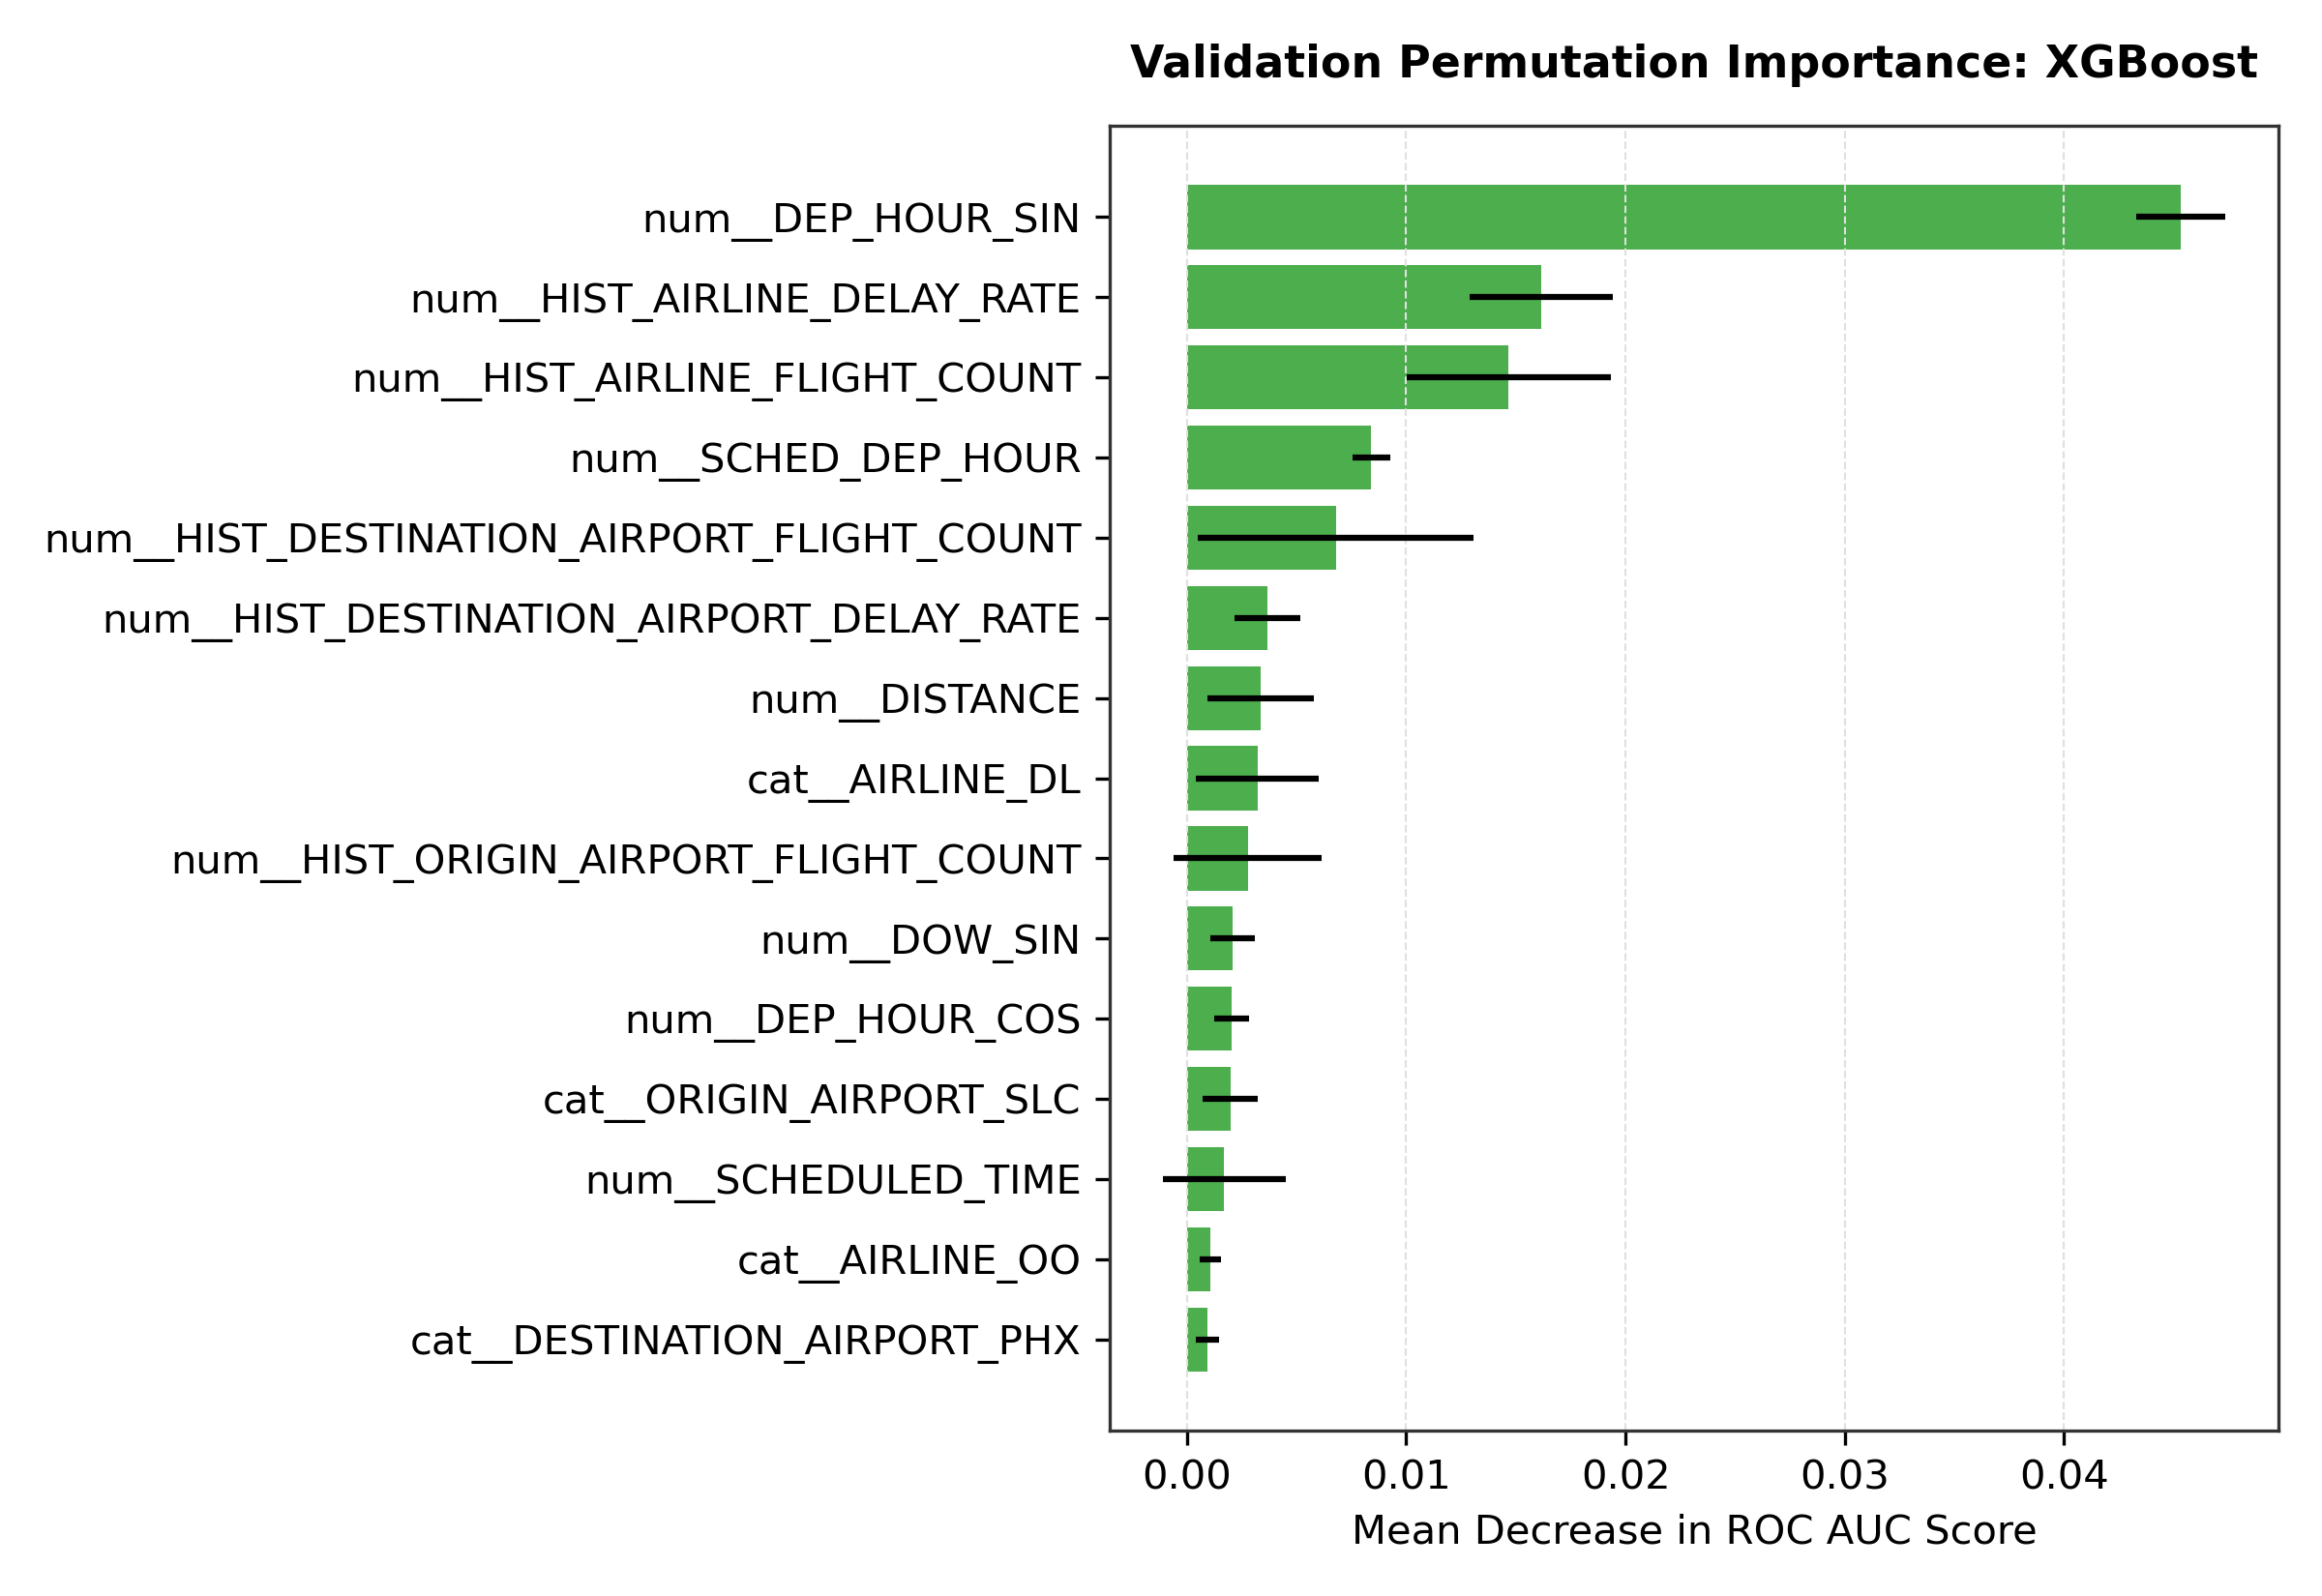

Source data for this figure (header and first rows):
Feature, Mean_Importance_Decrease, Std_Importance
num__DEP_HOUR_SIN, 0.04533, 0.00202
num__HIST_AIRLINE_DELAY_RATE, 0.01615, 0.003254
num__HIST_AIRLINE_FLIGHT_COUNT, 0.01467, 0.004643
num__SCHED_DEP_HOUR, 0.008399, 0.0008602
num__HIST_DESTINATION_AIRPORT_FLIGHT_COU…, 0.006795, 0.00628
num__HIST_DESTINATION_AIRPORT_DELAY_RATE, 0.003666, 0.0015
num__DISTANCE, 0.003356, 0.002423
cat__AIRLINE_DL, 0.003221, 0.002793
num__HIST_ORIGIN_AIRPORT_FLIGHT_COUNT, 0.002772, 0.003391
num__DOW_SIN, 0.002086, 0.001013
num__DEP_HOUR_COS, 0.002054, 0.0008006
cat__ORIGIN_AIRPORT_SLC, 0.001975, 0.001275
num__SCHEDULED_TIME, 0.001693, 0.002798
cat__AIRLINE_OO, 0.001052, 0.0004892
cat__DESTINATION_AIRPORT_PHX, 0.0009358, 0.0005389
cat__ORIGIN_AIRPORT_PDX, 0.0006944, 0.0003944
cat__AIRLINE_WN, 0.0006902, 0.0005848
cat__ORIGIN_AIRPORT_DEN, 0.0005589, 0.0002482
cat__DESTINATION_AIRPORT_ORD, 0.0005496, 0.0004525
cat__ORIGIN_AIRPORT_SJC, 0.000521, 0.0001576
cat__DESTINATION_AIRPORT_LAS, 0.0004453, 0.0002863
cat__ORIGIN_AIRPORT_DFW, 0.0004263, 0.0002933
cat__ORIGIN_AIRPORT_ATL, 0.0003638, 0.0005017
cat__ORIGIN_AIRPORT_MSY, 0.0003485, 0.0003543
cat__DESTINATION_AIRPORT_BOS, 0.0003392, 0.0001863
cat__ORIGIN_AIRPORT_LAS, 0.0003296, 3.751943864710111e-05
cat__DESTINATION_AIRPORT_SEA, 0.0003073, 0.0003433
cat__ORIGIN_AIRPORT_SAN, 0.0003033, 0.0002611
cat__AIRLINE_MQ, 0.0002947, 0.0001192
cat__DESTINATION_AIRPORT_MCI, 0.000294, 0.0003669
cat__ORIGIN_AIRPORT_PHL, 0.0002843, 0.0001787
cat__ORIGIN_AIRPORT_JFK, 0.0002513, 4.881627260322883e-05
cat__DESTINATION_AIRPORT_SAT, 0.0002484, 0.0001661
cat__DESTINATION_AIRPORT_MKE, 0.0002471, 0.0003237
cat__ORIGIN_AIRPORT_MSP, 0.0002398, 0.000112
cat__AIRLINE_NK, 0.0002366, 0.0001619
cat__DESTINATION_AIRPORT_MSP, 0.0002358, 0.0001874
cat__DESTINATION_AIRPORT_STL, 0.0002268, 0.0001911
cat__ORIGIN_AIRPORT_SFO, 0.0002138, 7.074294592106463e-05
cat__DESTINATION_AIRPORT_TPA, 0.0002102, 9.880140734443809e-05
cat__DESTINATION_AIRPORT_PDX, 0.0002032, 0.0002085
cat__DESTINATION_AIRPORT_LGA, 0.0001882, 0.0003958
cat__DESTINATION_AIRPORT_CLT, 0.0001866, 0.000233
cat__DESTINATION_AIRPORT_SAN, 0.0001789, 3.5644211411155136e-05
cat__ORIGIN_AIRPORT_SEA, 0.0001723, 7.74968698423627e-05
cat__DESTINATION_AIRPORT_SNA, 0.0001673, 0.0001758
cat__DESTINATION_AIRPORT_SMF, 0.000156, 4.6328075767434855e-05
cat__AIRLINE_HA, 0.0001423, 9.511585157430853e-06
cat__ORIGIN_AIRPORT_MCI, 0.000138, 0.0002175
cat__AIRLINE_F9, 0.0001373, 5.922828344032643e-05
num__HIST_ROUTE_DELAY_RATE, 0.0001359, 0.0009445
cat__DESTINATION_AIRPORT_BNA, 0.0001314, 4.801618102244881e-05
cat__DESTINATION_AIRPORT_ATL, 0.0001314, 6.858901599201604e-05
cat__ORIGIN_AIRPORT_DCA, 0.0001224, 0.000136
cat__DESTINATION_AIRPORT_OTHER, 0.0001081, 0.0001795
cat__DESTINATION_AIRPORT_DTW, 9.677634985546153e-05, 8.546850045125009e-05
cat__DESTINATION_AIRPORT_DAL, 8.34737588100154e-05, 5.815415997769135e-05
cat__ORIGIN_AIRPORT_BOS, 7.116886209305544e-05, 3.648828220767191e-05
cat__ORIGIN_AIRPORT_MCO, 6.152448358505887e-05, 0.00011
cat__ORIGIN_AIRPORT_IAD, 5.487318806237281e-05, 2.0784633368288975e-05
... 76 more rows
